Run: headless pygame with SDL's dummy video driver; simulated clock (each Clock.tick advances the game by its frame time, no real sleeping); random seed 0; keys injected as events and as key.get_pressed() state; no mouse input.
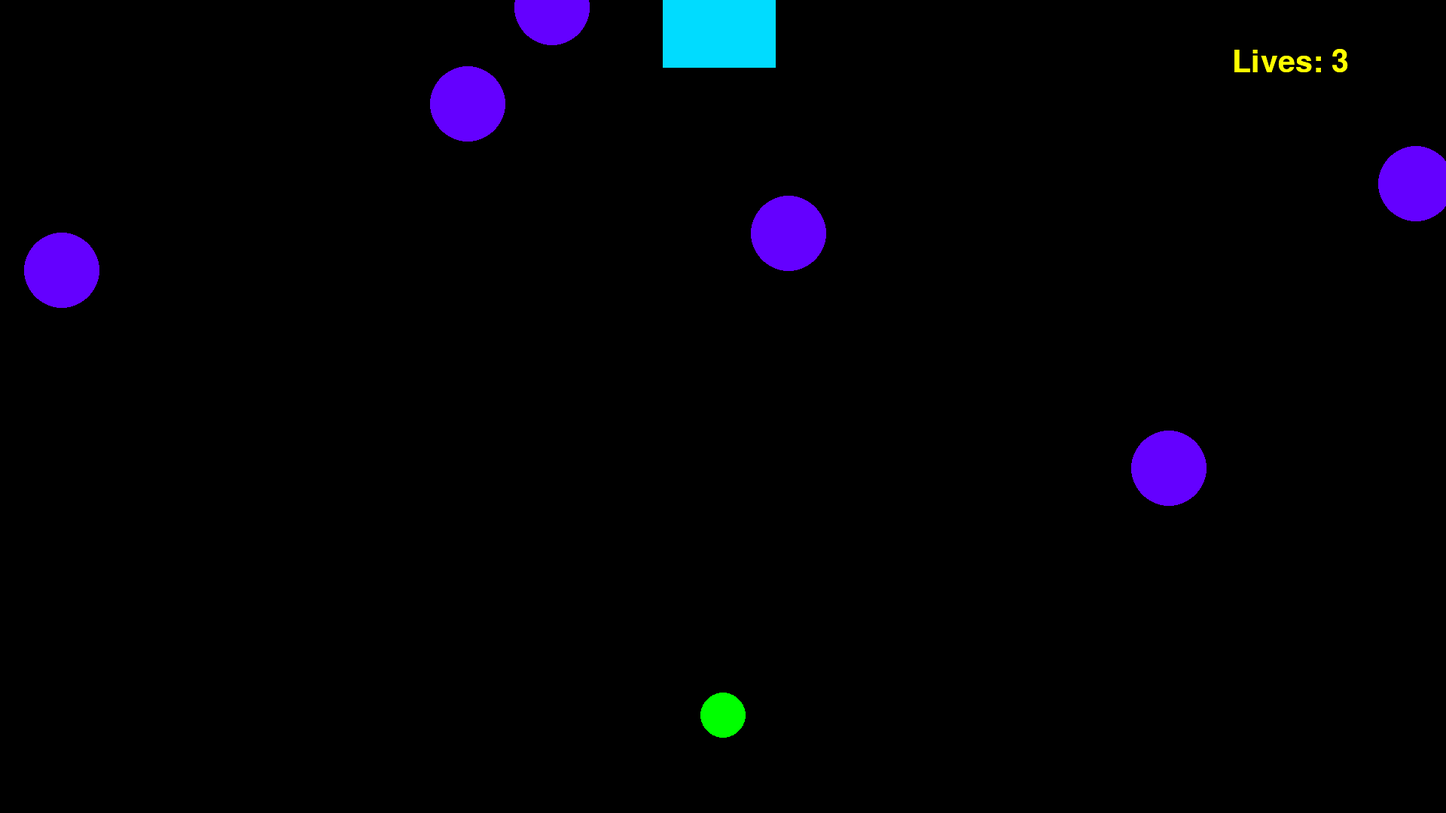
Frame 1 of 4 · flips 1–60 · no input
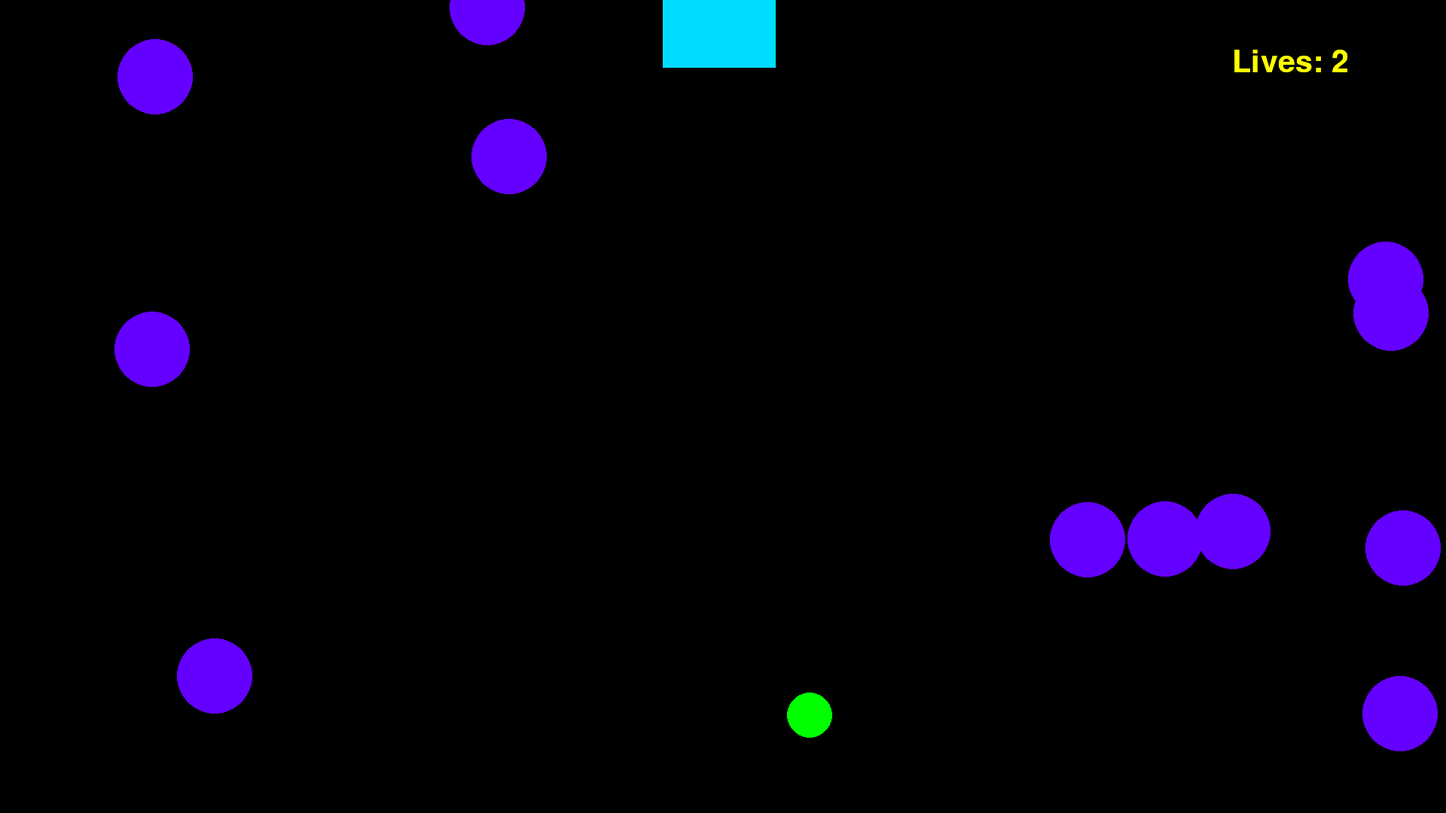
Frame 2 of 4 · flips 61–180 · tapped SPACE, RETURN · held RIGHT (→), D
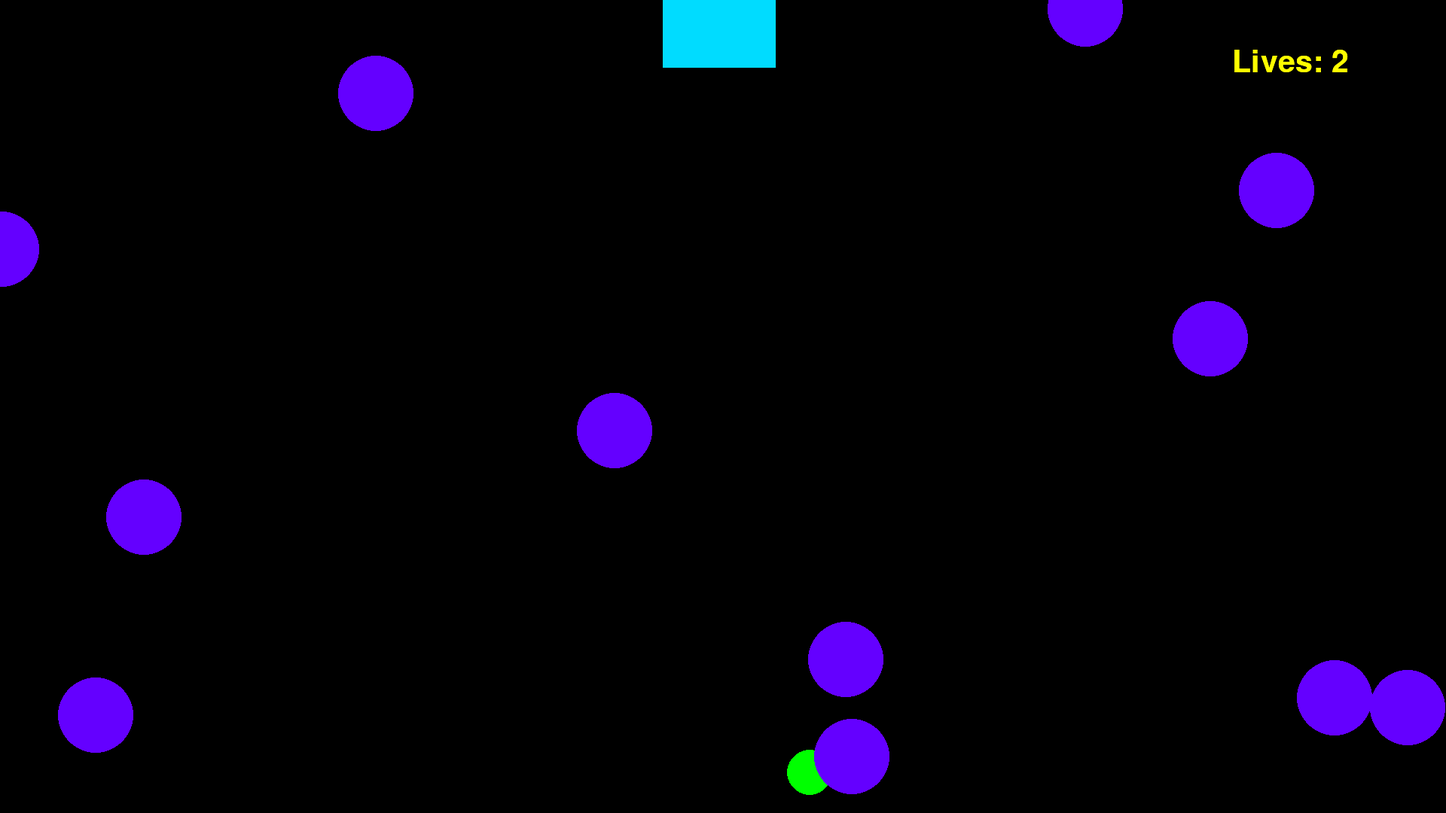
Frame 3 of 4 · flips 181–300 · held DOWN (↓), S
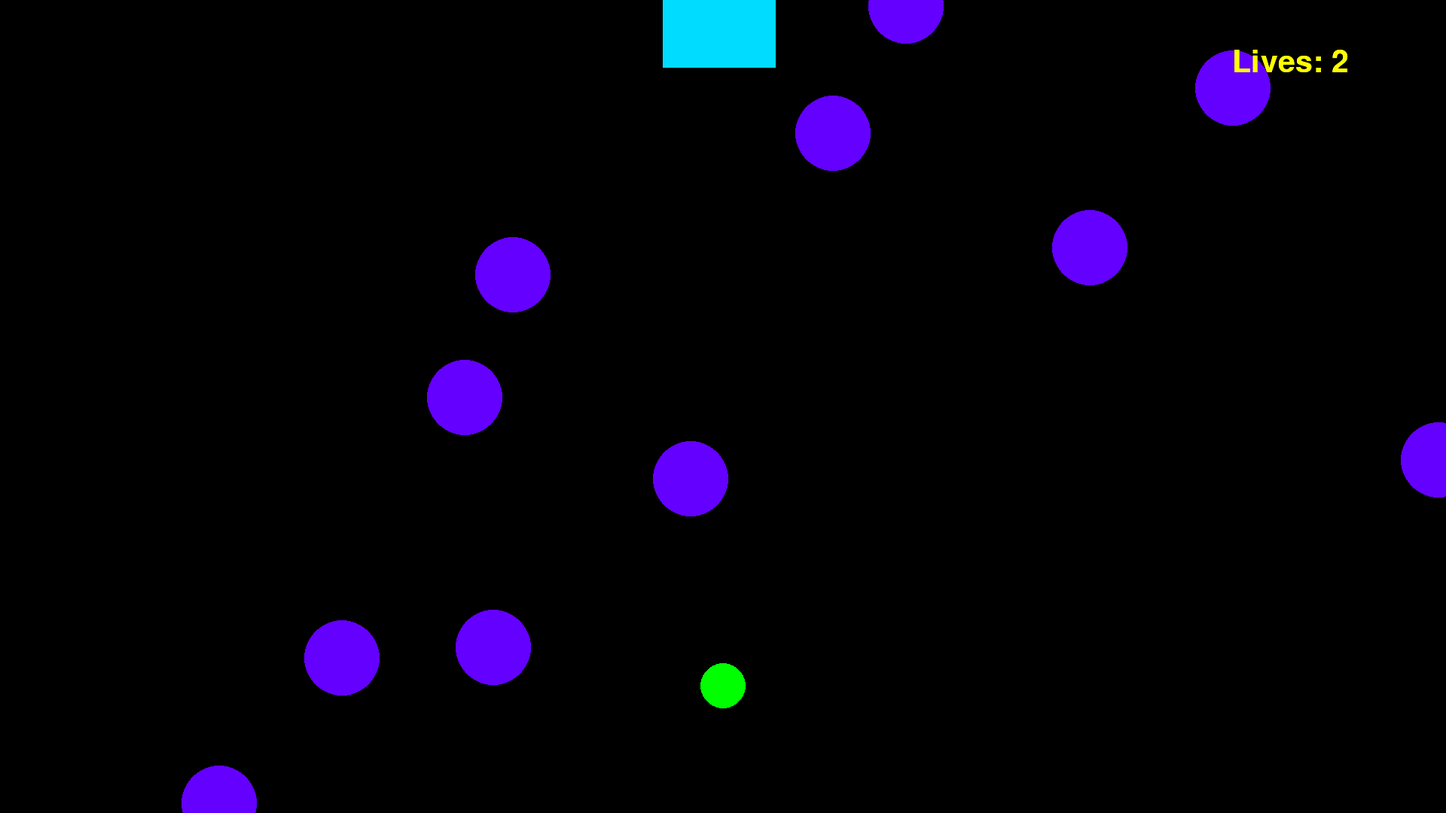
Frame 4 of 4 · flips 301–420 · held LEFT (←), A, UP (↑), W

The pygame program that drew these frames:

import pygame
import random

class Character():

    def __init__(self, pos=[960,950], size=30):
        self.pos = pos
        self.size = size
        self.color = pygame.Color(0, 255, 0)
        self.alpha = 255
        self.rect = pygame.Rect(pos[0], pos[1], 30, 30)

    def draw(self, surface):
        pygame.draw.circle(surface, self.color, self.pos, self.size)

class Obstacle():

    def __init__(self, pos=(0, 0), size=40, life=1000):
        self.pos = list(pos)
        self.size = size
        self.color = pygame.Color(100, 0, 255)
        self.alpha = 255
        self.life = life
        self.age = 0
        self.dead = False
        self.speed = random.uniform(230, 400)
        self.rect = pygame.Rect(pos[0], pos[1], 40, 40)

    def update(self, dt):
        self.age += dt
        self.pos[1] += self.speed * dt
        self.rect.topleft = self.pos
        if self.age > self.life:
            self.dead = True
        self.alpha = 255 * (1 - (self.age / self.life))

    def draw(self, surface):
        if self.dead:
            return
        pygame.draw.circle(surface, self.color, self.pos, 50)

class Obstacle_Rain():

    def __init__(self, pos=None, size=None, life=1000, width=1920):
        self.pos = pos
        self.size = size
        self.life = life
        self.width = width
        self.obstacles = []
        self.timer = 0
        self.spawn_delay = 0.15

    def update(self, dt):
        self.timer += dt
        if self.timer >= self.spawn_delay:
            self.timer = 0
            x = random.randint(0, self.width)
            y = 0
            obstacle = Obstacle((x, y), self.size, self.life)
            self.obstacles.insert(0, obstacle)
        self._update_obstacles(dt)

    def _update_obstacles(self, dt):
        for obstacle in self.obstacles:
            obstacle.update(dt)
        for idx, obstacle in enumerate(self.obstacles):
            obstacle.update(dt)
            if obstacle.dead:
                del self.obstacles[idx]

    def draw(self, surface):
        for obstacle in self.obstacles:
            obstacle.draw(surface)

def main():
    pygame.init()
    dt = 0
    clock = pygame.time.Clock()
    pygame.display.set_caption("Dodge or Die!")
    width = 1920
    height = 1080
    resolution = (width, height)
    screen = pygame.display.set_mode(resolution)
    obstacle = Obstacle()
    rain = Obstacle_Rain()
    character = Character()
    lives = 3
    running = True
    game_font = pygame.font.SysFont('arial', 80)
    lives_font = pygame.font.SysFont('arial', 50)
    lives_font = lives_font.render(f"Lives: {lives}", True, 'yellow')
    win_font = game_font.render('You Win!', True, 'white')
    lose_font = game_font.render('GAME OVER!', True, 'red')
    lives_font_rect = lives_font.get_rect()
    win_font_rect = win_font.get_rect()
    lose_font_rect = lose_font.get_rect()
    lives_font_rect.center = (1700, 80)
    win_font_rect.center = (width//2, 300)
    lose_font_rect.center = (width//2, 400)
    
    game_over = False
    win = False
    hit = 0
    while running:
        #background music
        dt = clock.tick(60) / 1000
        for event in pygame.event.get():
            if event.type == pygame.QUIT:
                running = False
            #moving chracter with arrow keys
            keys = pygame.key.get_pressed()
            if keys[pygame.K_UP]:
                character.pos[1] -= 1200 * dt
                character.rect.topleft = character.pos
            if keys[pygame.K_DOWN]:
                character.pos[1] += 1200 * dt
                character.rect.topleft = character.pos

            if keys[pygame.K_LEFT]:
                character.pos[0] -= 1200 * dt
                character.rect.topleft = character.pos
            if keys[pygame.K_RIGHT]:
                character.pos[0] += 1200 * dt
                character.rect.topleft = character.pos
            
        rain.update(dt)
        black = pygame.Color(0, 0, 0)
        screen.fill(black)
        safe = pygame.draw.rect(screen, (0, 220, 255), (width//2 - 80, 0, 150, 90))
        character.draw(screen)
        rain.draw(screen)
        screen.blit(lives_font, lives_font_rect)
        if not win and not game_over:
            if safe.colliderect(character.rect):
                win = True
        if win:
            #winner sound effect
            screen.blit(win_font, win_font_rect)
        if win:
            if obstacle.rect.colliderect(character.rect):
                game_over = False
        if not game_over and not win:
            for obstacle in rain.obstacles:
                if obstacle.rect.colliderect(character.rect):
                    hit += 1
                    lives -= 1
                    rain.obstacles.remove(obstacle)
        lives_font = pygame.font.SysFont('arial', 60)
        lives_font = lives_font.render(f"Lives: {lives}", True, 'yellow')
        screen.blit(lives_font, lives_font_rect)
        if hit == 3:
            game_over = True
        if game_over:
            screen.blit(lose_font, lose_font_rect)
            #hurt sound effect
        if game_over:
            if safe.colliderect(character.rect):
                win = False
        pygame.display.flip()
    pygame.quit()
if __name__ == "__main__":
    main()
